Labelled photos from "data_synthetic", an image-classification folder in BG-traveling/RPS-Project-V2. The possible labels are: paper, rock, scissors.

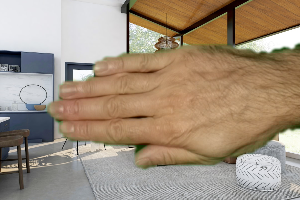
Label: paper

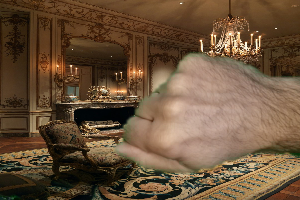
Label: rock

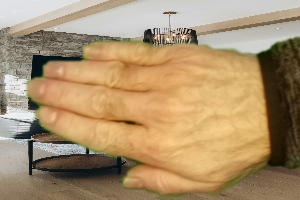
Label: paper

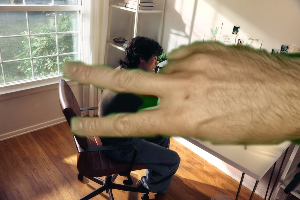
Label: scissors

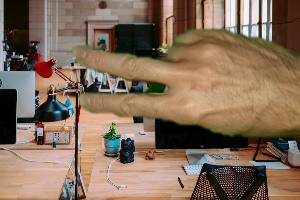
Label: scissors

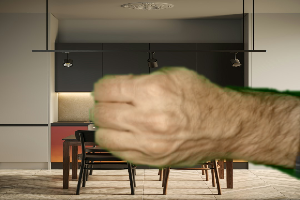
Label: rock
